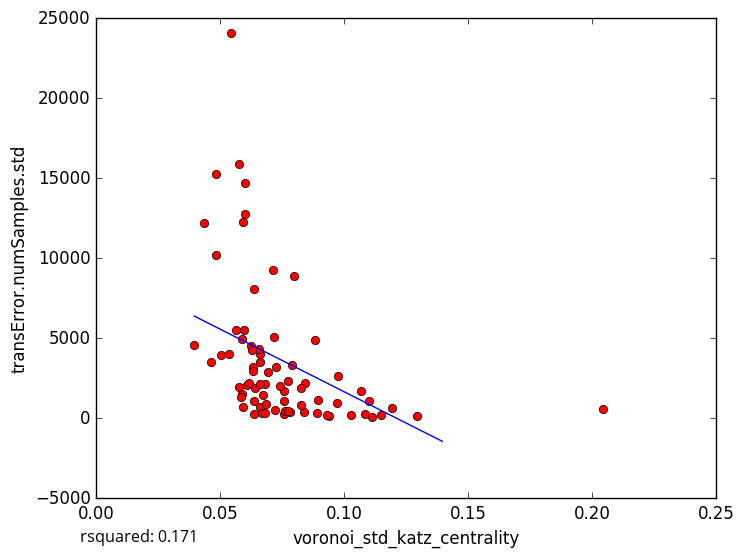

Values plotted in this chart, from the file beside it:
voronoi_std_katz_centrality, transError.numSamples.std
0.03948, 4575
0.04641, 3505
0.06247, 4516
0.06375, 1069
0.07549, 257.9
0.1291, 141.9
0.1027, 182.9
0.0661, 3510
0.05027, 3936
0.05861, 4927
0.07803, 363.8
0.09399, 147.3
0.09754, 2626
0.111, 108.1
0.1101, 1084
0.09297, 183.2
0.1082, 273.7
0.1191, 643
0.06598, 702.5
0.05859, 1510
0.05982, 14728
0.07725, 2308
0.04811, 15286
0.06372, 8108
0.0692, 2866
0.05444, 24074
0.08412, 2219
0.07975, 8919
0.1069, 1726
0.06319, 3229
0.06693, 308
0.05901, 701.6
0.05926, 12253
0.07146, 5104
0.04344, 12191
0.04839, 10206
0.05753, 1948
0.05342, 4006
0.1147, 189.9
0.06801, 2139
0.06581, 4016
0.09687, 968.2
0.05617, 5532
0.0582, 1328
0.08797, 4913
0.06836, 897.2
0.05979, 12782
0.05754, 15885
0.0726, 3217
0.06572, 4350
0.07556, 1687
0.06057, 2072
0.08358, 383.6
0.07386, 2014
0.08248, 1918
0.0616, 2175
0.07555, 1102
0.06297, 2925
0.07888, 3356
0.07222, 490.1
... 18 more rows
